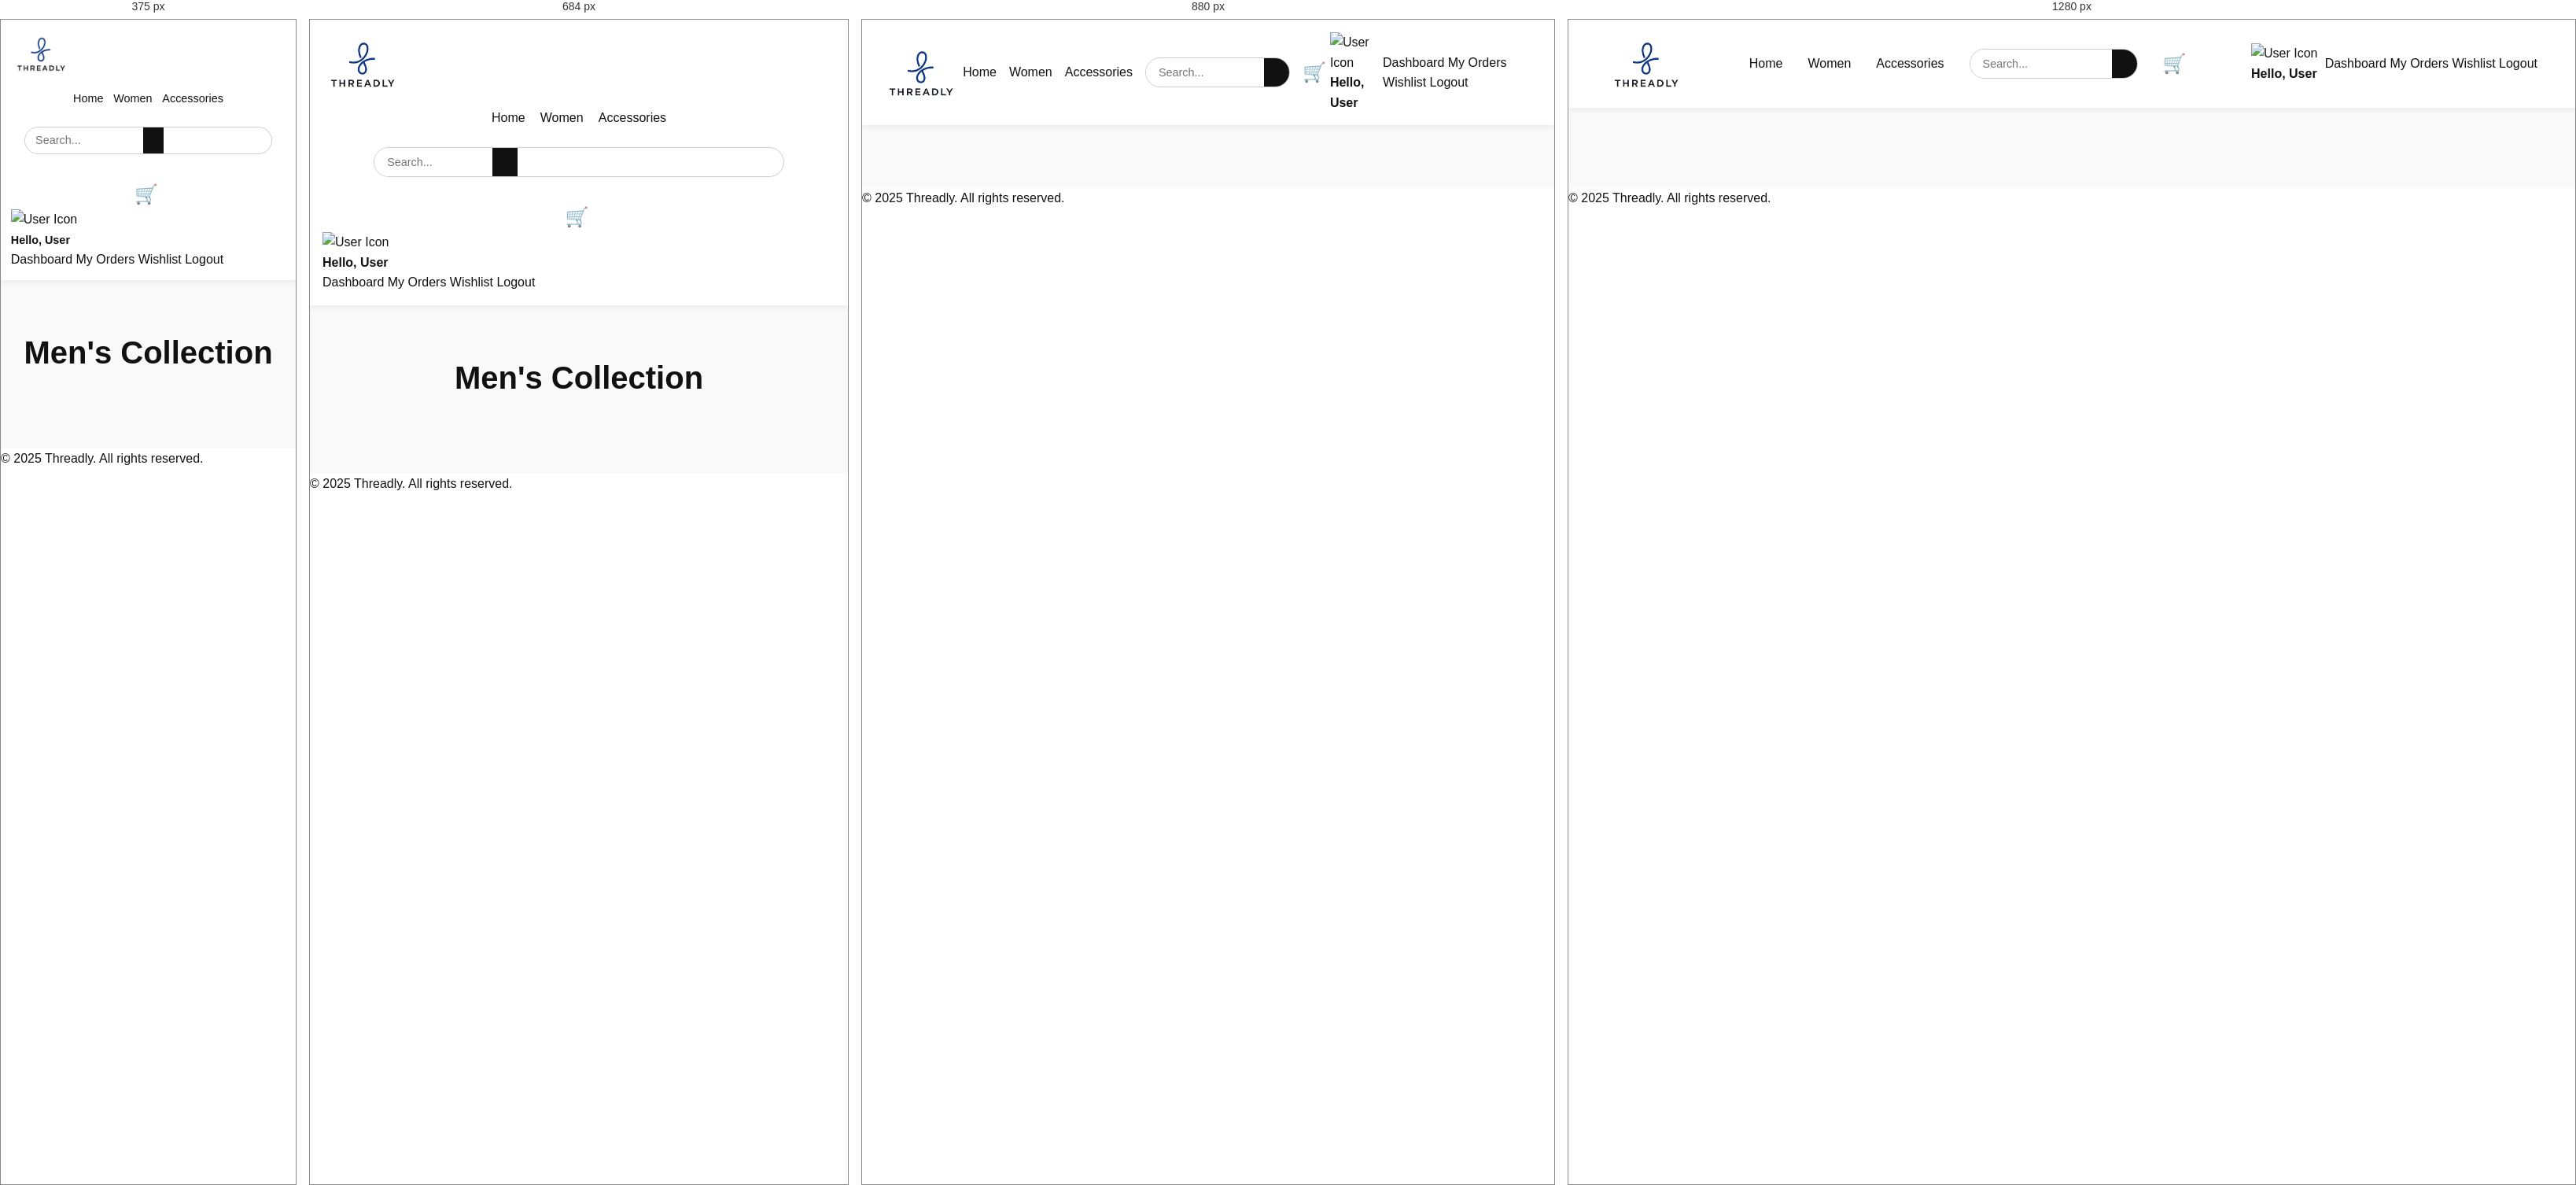
Rendered at 375 px, 684 px, 880 px and 1280 px, left to right.

<!-- file: men.html -->
<!DOCTYPE html>
<html lang="en">
<head>
  <meta charset="UTF-8" />
  <meta name="viewport" content="width=device-width, initial-scale=1.0"/>
  <title>Men - Threadly</title>
  <link rel="stylesheet" href="css/style.css" />
  <link rel="preconnect" href="https://fonts.googleapis.com" />
  <link href="https://fonts.googleapis.com/css2?family=Poppins:wght@400;600&display=swap" rel="stylesheet" />
</head>
<body>
  <!-- Header -->
 <!-- Navbar -->
  <header class="navbar">
    <a href="#" class="logo">
      <img src="image/threadly.png" alt="Threadly Logo" />
    </a>

    <div class="nav-center">
      <nav class="nav-links">
        <a href="index.html">Home</a>
        <!-- <a href="#">Men</a> -->
        <a href="#">Women</a>
        <a href="#">Accessories</a>
      </nav>

      <form class="search-bar">
        <input type="text" placeholder="Search..." />
        <button type="submit"><i class="ri-search-line"></i></button>
      </form>

      <div class="nav-icons">
        <a href="#" class="cart-icon">🛒</a>
      </div>
    </div>
       <div class="user-section" onclick="toggleUserDropdown()">
  <img src="images/user.png" alt="User Icon" class="user-icon">
  <span class="user-name">Hello, User</span>
</div>

<div class="user-dropdown" id="userDropdown">
  <a href="dashboard.html">Dashboard</a>
  <a href="orders.html">My Orders</a>
  <a href="wishlist.html">Wishlist</a>
  <a href="#" onclick="logout()">Logout</a>
</div>


  </header>


  <!-- Products Section -->
  <section class="products">
    <h2>Men's Collection</h2>
    <div id="popup">Item added to cart!</div>
    <div class="product-grid" id="productGrid"></div>
  </section>

  <!-- Footer -->
  <footer class="footer">
    <p>© 2025 Threadly. All rights reserved.</p>
  </footer>

  <script src="https://kit.fontawesome.com/a076d05399.js"></script>
  <script src="js/script.js"></script>
  <script src="js/men.js"></script> <!-- Your new logic for men's page -->
</body>
</html>


/* @media block from style.css */
@media (max-width: 992px) {
  .navbar {
    padding: 1rem 1.5rem; /* Reduce padding on medium screens */
  }
  .nav-center {
    gap: 1rem; /* Reduce gap */
  }
  .nav-links {
    gap: 1rem;
  }
  .search-bar input {
    width: 150px; /* Smaller search bar */
  }
  .hero-content h1 {
    font-size: 3rem;
  }
  .hero-content p {
    font-size: 1.3rem;
  }
  .page-header h1 {
    font-size: 2.5rem;
  }
}

/* @media block from style.css */
@media (max-width: 768px) {
  .navbar {
    flex-direction: column; /* Stack navbar elements */
    align-items: flex-start;
    padding: 1rem;
    position: relative; /* Make it relative for mobile, or add more top padding to content */
    height: auto;
  }
  .nav-center {
    flex-direction: column;
    width: 100%;
    margin-top: 1rem;
    gap: 1rem;
  }
  .nav-links {
    width: 100%;
    justify-content: center;
    margin-bottom: 0.5rem;
    gap: 1.2rem; /* Adjusted */
  }
  .search-bar {
    width: 80%; /* Make search bar wider on mobile */
    margin: 0 auto; /* Center search bar */
  }
  .nav-icons, .user-info {
    width: 100%;
    justify-content: center;
    margin-top: 1rem;
  }
  .user-info {
    margin-left: 0;
  }
  .modal-content {
    margin: 10% auto; /* Adjust modal position for smaller screens */
  }

  .hero-slider {
    height: 70vh; /* Shorter hero on mobile */
  }
  .hero-content {
    left: 5%; /* Adjust content position */
    right: 5%;
    max-width: none; /* Allow full width */
    text-align: center; /* Center text */
    transform: translateY(-50%) translateX(0%); /* Adjust transform */
  }
  .hero-content h1 {
    font-size: 2.2rem;
  }
  .hero-content p {
    font-size: 1rem;
  }
  .shop-btn {
    padding: 0.7rem 1.8rem;
  }
  .slider-controls {
    padding: 0 1rem; /* Smaller padding for controls */
  }
  .category-grid {
    grid-template-columns: repeat(auto-fit, minmax(180px, 1fr)); /* Smaller cards */
  }
  .product-grid {
    grid-template-columns: repeat(auto-fit, minmax(180px, 1fr)); /* Smaller cards */
    gap: 15px; /* Smaller gap */
  }
  .product-card {
    min-height: 350px; /* Adjusted min-height */
  }
  .product-card img {
      height: 200px; /* Smaller image height */
  }
  .ck-footer {
    padding: 2rem 1rem;
  }
  .footer-columns {
    grid-template-columns: 1fr; /* Stack columns */
    text-align: center;
  }
  .subscribe-form {
    align-items: center; /* Center form elements */
  }
  .social-icons {
    justify-content: center; /* Center social icons */
  }
  .main-content {
    padding-top: 200px; /* Adjusted significantly due to stacked navbar on smaller screens */
  }
}

/* @media block from style.css */
@media (max-width: 480px) {
    .navbar {
        padding: 0.8rem;
    }
    .logo {
        height: 60px;
    }
    .logo img {
        max-height: 60px;
    }
    .nav-links {
        gap: 0.8rem;
        font-size: 0.9rem;
    }
    .search-bar {
        height: 35px;
        width: 90%;
    }
    .search-bar input {
        padding: 0 0.8rem;
    }
    .search-bar button {
        padding: 0 0.8rem;
    }
    .user-avatar {
        width: 40px;
        height: 40px;
    }
    .user-name {
        font-size: 0.9rem;
    }
    .hero-content h1 {
        font-size: 1.8rem;
    }
    .hero-content p {
        font-size: 0.9rem;
    }
    .shop-btn {
        padding: 0.6rem 1.2rem;
        font-size: 0.85rem;
    }
    .page-header h1 {
        font-size: 2rem;
    }
    .page-header p {
        font-size: 0.85rem;
    }
    .product-info h3 {
        font-size: 1rem;
    }
    .product-info .price {
        font-size: 1rem;
    }
    .product-info button {
        padding: 8px 15px;
        font-size: 0.85rem;
    }
    .main-content {
      padding-top: 150px; /* Further adjustment for very small screens */
    }
}

/* @media block from style.css */
@media (max-width: 992px) {
    .cart-section {
        flex-direction: column; /* Stack items vertically */
        align-items: center; /* Center when stacked */
    }
    .cart-items-container, .cart-summary-card {
        width: 100%; /* Take full width */
        max-width: 700px; /* Limit width for readability */
    }
    .cart-summary-card {
        position: static; /* Remove sticky on mobile */
        margin-top: 30px; /* Space between items and summary */
    }
}

/* @media block from style.css */
@media (max-width: 600px) {
    .cart-item {
        flex-direction: column; /* Stack details vertically */
        align-items: flex-start;
        text-align: center; /* Center align when stacked */
    }
    .cart-item img {
        margin-bottom: 10px;
    }
    .item-details {
        text-align: center; /* Center align text details */
    }
    .item-quantity-control {
        width: 100%;
        justify-content: center; /* Center quantity controls */
        margin-bottom: 15px;
    }
    .item-remove-btn {
        margin-left: 0; /* Remove left margin */
        margin-top: 10px; /* Add top margin */
        align-self: center;
    }
}

/* @media block from style.css */
@media (max-width: 768px) {
    .checkout-container {
        padding: 20px;
        margin: 20px auto;
    }
    .checkout-steps-nav {
        flex-wrap: wrap; /* Allow steps to wrap */
        gap: 10px;
    }
    .step-indicator {
        flex-basis: 48%; /* Two columns on smaller screens */
    }
    .form-group.row-group {
        flex-direction: column; /* Stack columns */
        gap: 0;
    }
    .form-actions {
        flex-direction: column;
        gap: 15px;
    }
    .prev-step-btn, .next-step-btn, #placeOrderBtn {
        width: 100%;
    }
}